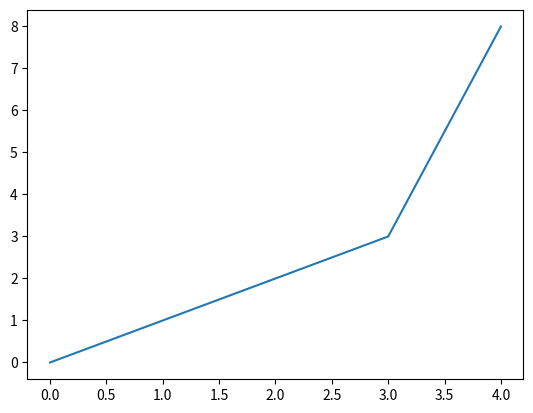

Source code (Python):
from matplotlib import pyplot as plt
x = [0, 1, 2, 3, 4]
y = [0, 1, 2, 3, 8]
plt.plot(x,y)
plt.show()